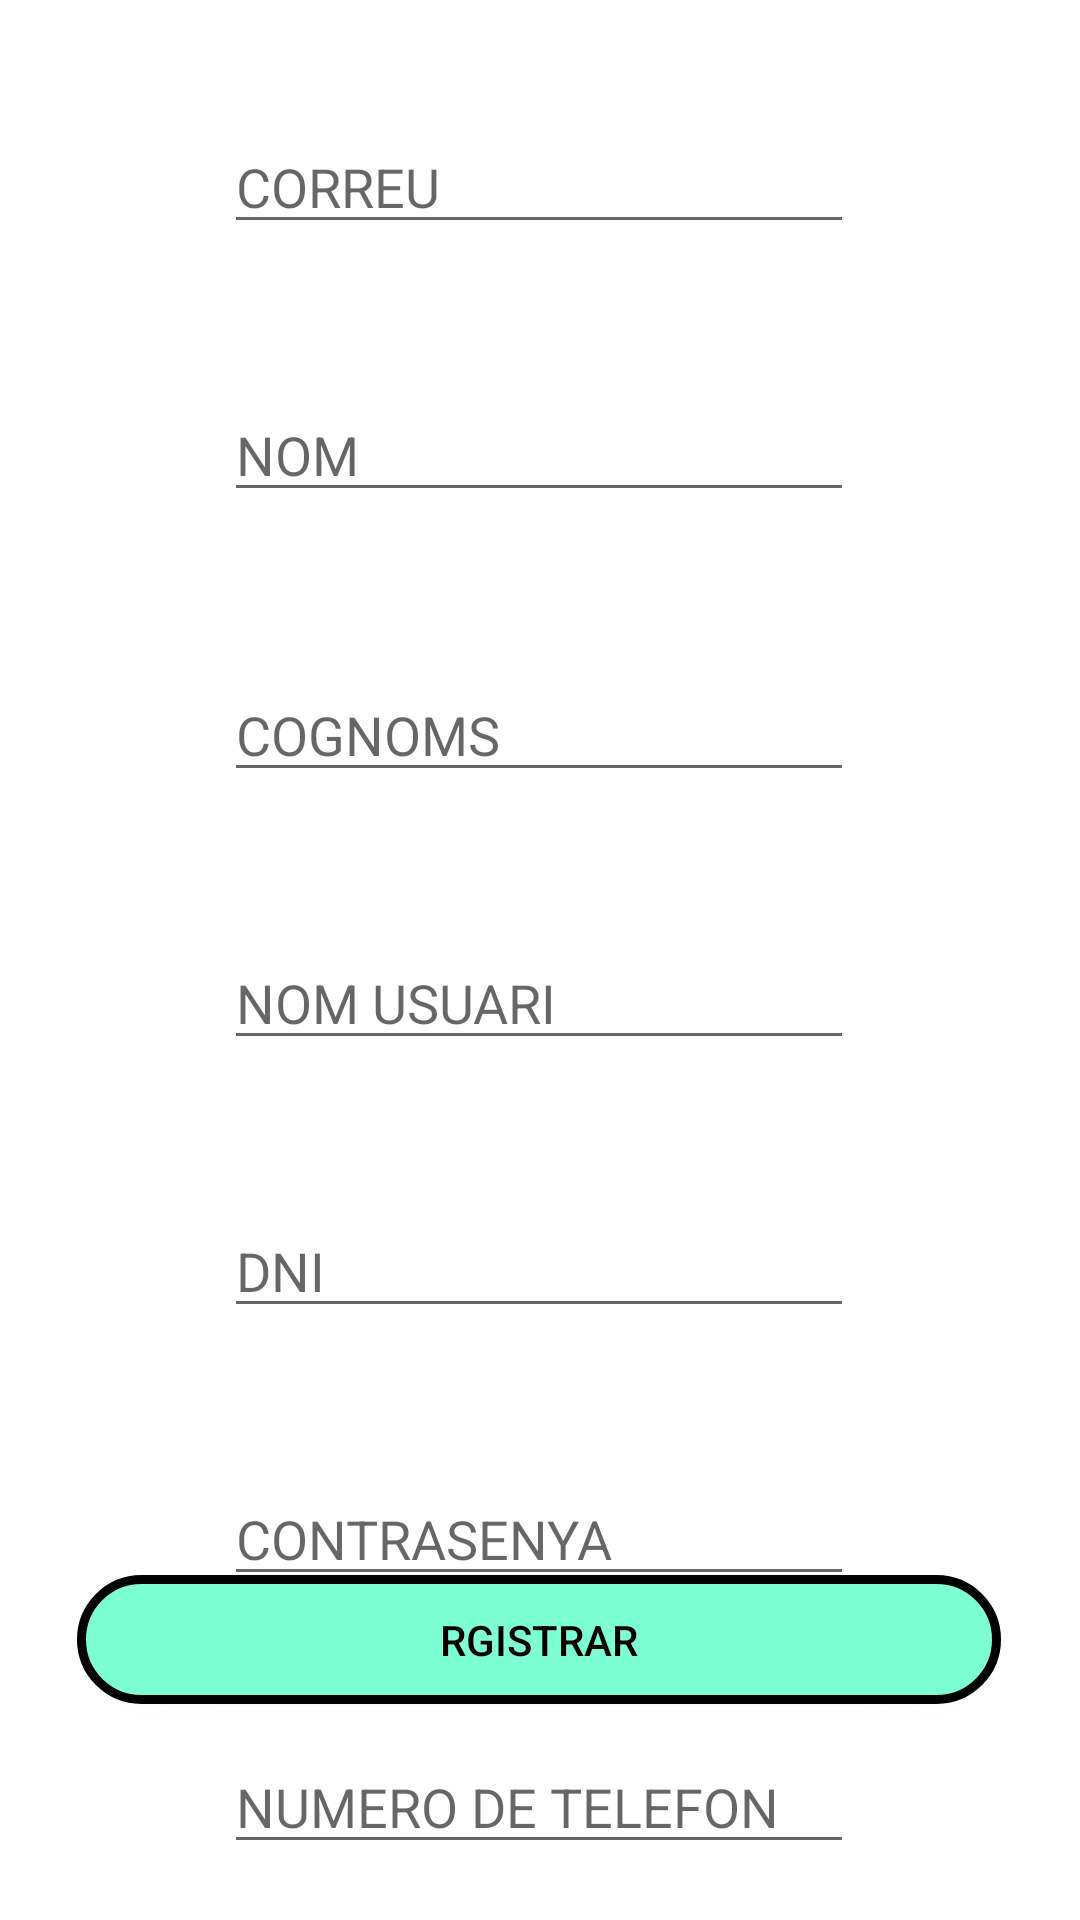

The Android layout XML behind this screen, and the referenced resources:
<!-- AndroidManifest.xml: application theme Theme.PHF_Android -->
<!-- res/layout/activity_register.xml -->
<?xml version="1.0" encoding="utf-8"?>
<androidx.constraintlayout.widget.ConstraintLayout xmlns:android="http://schemas.android.com/apk/res/android"
    xmlns:app="http://schemas.android.com/apk/res-auto"
    xmlns:tools="http://schemas.android.com/tools"
    android:layout_width="match_parent"
    android:layout_height="match_parent"
    tools:context=".Activities.ActivityRegister">

    <Button
        android:id="@+id/btnRegistrarRegistrar"
        android:layout_width="308dp"
        android:layout_height="43dp"
        android:layout_marginBottom="72dp"
        android:background="@drawable/boto_rodo"
        android:text="@string/registrar"
        android:textColor="#000000"
        app:backgroundTint="@null"
        app:iconTint="#000000"
        app:layout_constraintBottom_toBottomOf="parent"
        app:layout_constraintEnd_toEndOf="parent"
        app:layout_constraintHorizontal_bias="0.495"
        app:layout_constraintStart_toStartOf="parent"
        app:layout_constraintTop_toBottomOf="@+id/txtRegisterPassword"
        app:layout_constraintVertical_bias="1.0" />

    <EditText
        android:id="@+id/txtRegisterDni"
        android:layout_width="wrap_content"
        android:layout_height="wrap_content"
        android:layout_marginTop="48dp"
        android:ems="10"
        android:inputType="textPersonName"
        android:hint="@string/dni"
        app:layout_constraintEnd_toEndOf="parent"
        app:layout_constraintHorizontal_bias="0.497"
        app:layout_constraintStart_toStartOf="parent"
        app:layout_constraintTop_toBottomOf="@+id/txtRegisterUsuari" />

    <EditText
        android:id="@+id/txtRegisterTelefon"
        android:layout_width="wrap_content"
        android:layout_height="wrap_content"
        android:layout_marginTop="48dp"
        android:ems="10"
        android:hint="@string/telefon"
        android:inputType="textPersonName"
        app:layout_constraintEnd_toEndOf="parent"
        app:layout_constraintHorizontal_bias="0.497"
        app:layout_constraintStart_toStartOf="parent"
        app:layout_constraintTop_toBottomOf="@+id/txtRegisterPassword" />

    <EditText
        android:id="@+id/txtRegisterUsuari"
        android:layout_width="wrap_content"
        android:layout_height="wrap_content"
        android:layout_marginTop="48dp"
        android:ems="10"
        android:inputType="textPersonName"
        android:hint="@string/usuar"
        app:layout_constraintEnd_toEndOf="parent"
        app:layout_constraintHorizontal_bias="0.497"
        app:layout_constraintStart_toStartOf="parent"
        app:layout_constraintTop_toBottomOf="@+id/txtRegisterConoms" />

    <EditText
        android:id="@+id/txtRegisterConoms"
        android:layout_width="wrap_content"
        android:layout_height="wrap_content"
        android:layout_marginTop="52dp"
        android:ems="10"
        android:inputType="textPersonName"
        android:hint="@string/cognom"
        app:layout_constraintEnd_toEndOf="parent"
        app:layout_constraintHorizontal_bias="0.497"
        app:layout_constraintStart_toStartOf="parent"
        app:layout_constraintTop_toBottomOf="@+id/txtRegisterNom" />

    <EditText
        android:id="@+id/txtRegisterCorreu"
        android:layout_width="wrap_content"
        android:layout_height="wrap_content"
        android:layout_marginTop="40dp"
        android:ems="10"
        android:inputType="textPersonName"
        android:hint="@string/correu"
        app:layout_constraintEnd_toEndOf="parent"
        app:layout_constraintHorizontal_bias="0.497"
        app:layout_constraintStart_toStartOf="parent"
        app:layout_constraintTop_toTopOf="parent" />

    <EditText
        android:id="@+id/txtRegisterNom"
        android:layout_width="wrap_content"
        android:layout_height="wrap_content"
        android:layout_marginTop="48dp"
        android:ems="10"
        android:inputType="textPersonName"
        android:hint="@string/nom"
        app:layout_constraintEnd_toEndOf="parent"
        app:layout_constraintHorizontal_bias="0.497"
        app:layout_constraintStart_toStartOf="parent"
        app:layout_constraintTop_toBottomOf="@+id/txtRegisterCorreu" />

    <EditText
        android:id="@+id/txtRegisterPassword"
        android:layout_width="wrap_content"
        android:layout_height="wrap_content"
        android:layout_marginTop="48dp"
        android:ems="10"
        android:inputType="textPassword"
        android:hint="@string/contrasenya"
        app:layout_constraintEnd_toEndOf="parent"
        app:layout_constraintHorizontal_bias="0.497"
        app:layout_constraintStart_toStartOf="parent"
        app:layout_constraintTop_toBottomOf="@+id/txtRegisterDni" />
</androidx.constraintlayout.widget.ConstraintLayout>
<!-- resources referenced by this layout -->
<resources>
  <!-- drawable boto_rodo (drawable) -->
  <?xml version="1.0" encoding="utf-8"?>
  <shape xmlns:android="http://schemas.android.com/apk/res/android">
      <solid android:color="#7FFFD4"/>
  
      <stroke android:width="3dp"
          android:color="#ff000000"/>
  
      <padding android:left="1dp"
          android:top="1dp"
          android:right="1dp"
          android:bottom="1dp"/>
  
      <corners android:radius="1800px"/>
  </shape>
  <string name="cognom">COGNOMS</string>
  <string name="contrasenya">CONTRASENYA</string>
  <string name="correu">CORREU</string>
  <string name="dni">DNI</string>
  <string name="nom">NOM</string>
  <string name="registrar">RGISTRAR</string>
  <string name="telefon">NUMERO DE TELEFON</string>
  <string name="usuar">NOM USUARI</string>
  <style name="Theme.PHF_Android" parent="Theme.MaterialComponents.DayNight.NoActionBar">
          
          <item name="colorPrimary">@color/purple_500</item>
          <item name="colorPrimaryVariant">@color/purple_700</item>
          <item name="colorOnPrimary">@color/white</item>
          
          <item name="colorSecondary">@color/teal_200</item>
          <item name="colorSecondaryVariant">@color/teal_700</item>
          <item name="colorOnSecondary">@color/black</item>
          
          <item name="android:statusBarColor" tools:targetApi="l">?attr/colorPrimaryVariant</item>
          
      </style>
  <color name="purple_500">#FF6200EE</color>
  <color name="purple_700">#FF3700B3</color>
  <color name="white">#FFFFFFFF</color>
  <color name="teal_200">#FF03DAC5</color>
  <color name="teal_700">#FF018786</color>
  <color name="black">#FF000000</color>
</resources>
